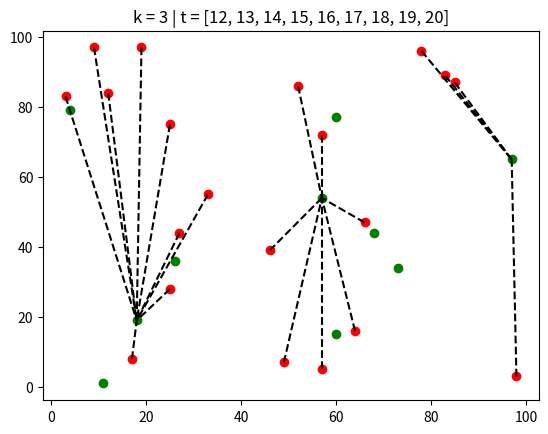

Write the Python code that produced this figure.
import matplotlib.pyplot

# this array includes the coordinates of fulfillment centers
# there are 10 fulfillment center locations
# for each fulfillment center, we keep x and y coordinates
nofcs = 10
fcs = [ 0 for j in range ( nofcs ) ]
fcs[0] = [60 , 15]
fcs[1] = [26 , 36]
fcs[2] = [73 , 34]
fcs[3] = [57 , 54]
fcs[4] = [18 , 19]
fcs[5] = [11 , 1]
fcs[6] = [60 , 77]
fcs[7] = [68 , 44]
fcs[8] = [97 , 65]
fcs[9] = [4 , 79]

# this array includes the coordinates of demand points
# for each demand point, we keep x and y coordinates
# for this example, there are 20 demand points
nodps = 20
dps = [ 0 for j in range ( nodps ) ]
dps[0] = [25 , 75]
dps[1] = [49 , 7]
dps[2] = [17 , 8]
dps[3] = [12 , 84]
dps[4] = [3 , 83]
dps[5] = [57 , 5]
dps[6] = [46 , 39]
dps[7] = [83 , 89]
dps[8] = [78 , 96]
dps[9] = [27 , 44]
dps[10] = [64 , 16]
dps[11] = [52 , 86]
dps[12] = [57 , 72]
dps[13] = [33 , 55]
dps[14] = [66 , 47]
dps[15] = [25 , 28]
dps[16] = [9 , 97]
dps[17] = [85 , 87]
dps[18] = [98 , 3]
dps[19] = [19 , 97]

# this array includes which fulfillment center each demand point is connected to
# for this example, dem pnt 0 is connected to full cen 1, but dem pnt 8 is connected to full cen 6
assgns = [ 0 for j in range ( nodps ) ]
assgns[0] = 4
assgns[1] = 3
assgns[2] = 4
assgns[3] = 4
assgns[4] = 4
assgns[5] = 3
assgns[6] = 3
assgns[7] = 8
assgns[8] = 8
assgns[9] = 4
assgns[10] = 3
assgns[11] = 3
assgns[12] = 3
assgns[13] = 4
assgns[14] = 3
assgns[15] = 4
assgns[16] = 4
assgns[17] = 8
assgns[18] = 8
assgns[19] = 4

for fc in range( nofcs ):
    matplotlib.pyplot.plot( fcs[ fc ][ 0 ]  , fcs[ fc ][ 1 ] , 'ro' , color = "green" , lw = 9)

for dp in range( nodps ):
    matplotlib.pyplot.plot( dps[ dp ][ 0 ]  , dps[ dp ][ 1 ] , 'ro' , color = "red" , lw = 9)

for dp in range( nodps ):
    dpx = dps[ dp ][ 0 ]
    dpy = dps[ dp ][ 1 ]
    fcx = fcs[ assgns[ dp ] ][ 0 ]
    fcy = fcs[ assgns[ dp ] ][ 1 ]
    matplotlib.pyplot.plot( [ dpx , fcx ], [ dpy , fcy ]  , color = "black"  , ls = "--")

matplotlib.pyplot.title("k = 3 | t = [12, 13, 14, 15, 16, 17, 18, 19, 20]")
matplotlib.pyplot.show()